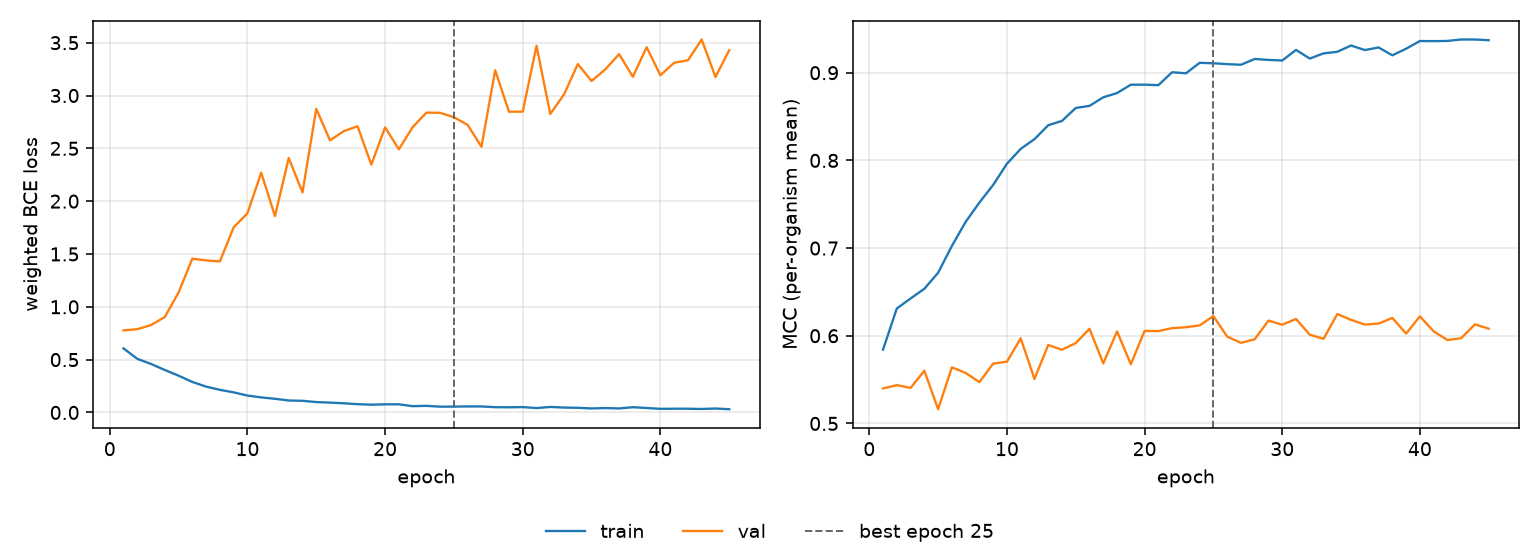

The data file committed next to this chart (first rows):
epoch, tr_loss, vl_loss, tr_mcc, vl_mcc, is_best
1, 0.6063, 0.7771, 0.5843, 0.5399, False
2, 0.5074, 0.7881, 0.6311, 0.5437, False
3, 0.4588, 0.8273, 0.6425, 0.5405, False
4, 0.402, 0.9036, 0.6536, 0.5601, False
5, 0.3479, 1.136, 0.6718, 0.5162, False
6, 0.2886, 1.456, 0.7024, 0.564, False
7, 0.2445, 1.439, 0.7299, 0.5576, False
8, 0.2141, 1.43, 0.7519, 0.5471, False
9, 0.1903, 1.752, 0.772, 0.5683, False
10, 0.16, 1.885, 0.7962, 0.5704, False
11, 0.1425, 2.269, 0.8132, 0.5971, False
12, 0.1294, 1.858, 0.8242, 0.5507, False
13, 0.1131, 2.409, 0.8401, 0.5894, False
14, 0.1102, 2.083, 0.8451, 0.5841, False
15, 0.09857, 2.873, 0.8598, 0.5916, False
16, 0.09301, 2.576, 0.8622, 0.6079, False
17, 0.08678, 2.663, 0.872, 0.5685, False
18, 0.07842, 2.709, 0.8768, 0.605, False
19, 0.07361, 2.346, 0.8863, 0.5675, False
20, 0.07707, 2.699, 0.8864, 0.6055, False
21, 0.07719, 2.491, 0.8858, 0.6054, False
22, 0.05948, 2.7, 0.9006, 0.6087, False
23, 0.06269, 2.838, 0.8993, 0.6097, False
24, 0.05467, 2.836, 0.9113, 0.6119, False
25, 0.05544, 2.794, 0.9108, 0.6224, True
26, 0.05707, 2.722, 0.9098, 0.599, False
27, 0.0569, 2.515, 0.9091, 0.5919, False
28, 0.04995, 3.239, 0.9157, 0.596, False
29, 0.04888, 2.846, 0.9146, 0.6173, False
30, 0.0508, 2.847, 0.9139, 0.6125, False
31, 0.04158, 3.471, 0.926, 0.6192, False
32, 0.05219, 2.825, 0.9162, 0.6012, False
33, 0.04638, 3.01, 0.922, 0.5965, False
34, 0.04402, 3.298, 0.9239, 0.6248, False
35, 0.03805, 3.137, 0.931, 0.6181, False
36, 0.04161, 3.248, 0.9258, 0.6128, False
37, 0.03799, 3.391, 0.9288, 0.6139, False
38, 0.04982, 3.177, 0.9199, 0.6203, False
39, 0.0422, 3.457, 0.9274, 0.6025, False
40, 0.03427, 3.191, 0.9361, 0.6222, False
41, 0.03544, 3.31, 0.936, 0.6051, False
42, 0.03538, 3.333, 0.9363, 0.5951, False
43, 0.03303, 3.53, 0.9379, 0.5973, False
44, 0.03737, 3.176, 0.9379, 0.613, False
45, 0.03077, 3.428, 0.9371, 0.6081, False
